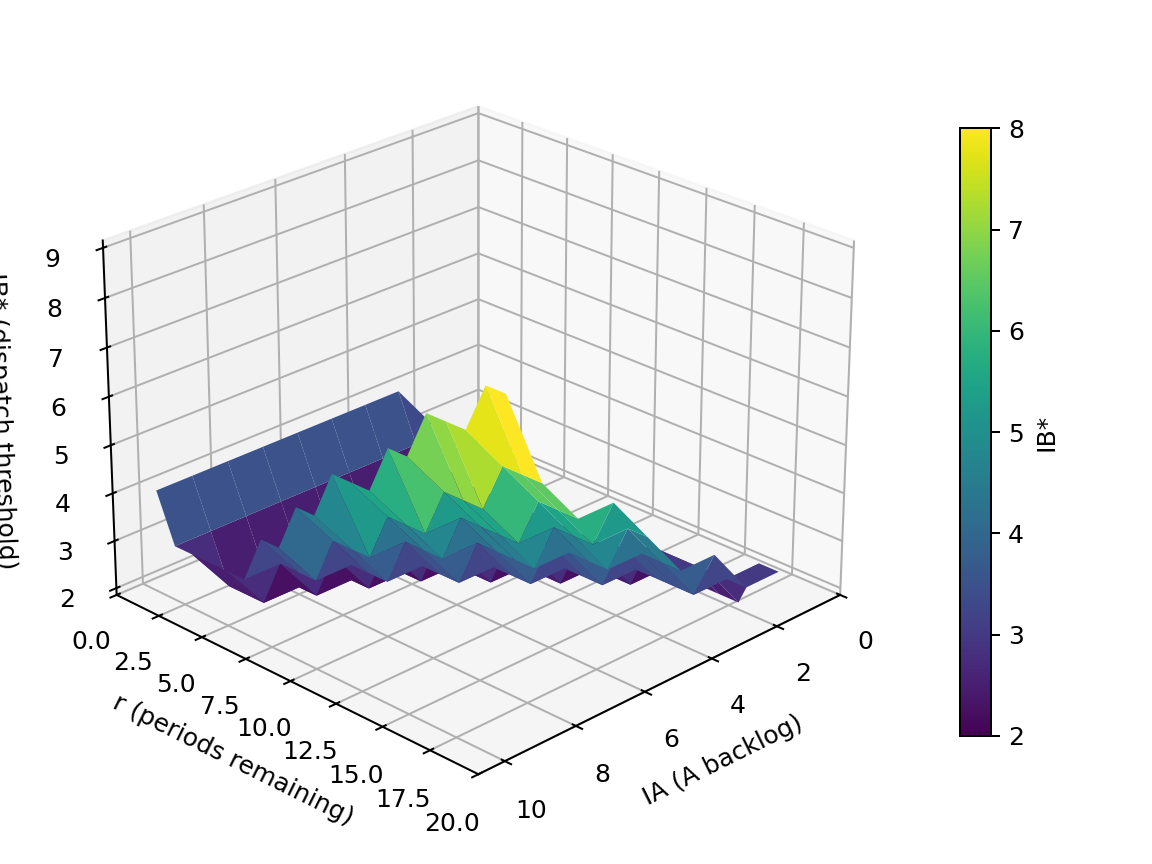

The file beside this chart, header and first rows:
r\IA, 0, 1, 2, 3, 4, 5, 6, 7, 8, 9, 10
20, , , 3, 3, 4, 4, 5, 6, 6, 7, 9
19, , , 3, 3, 3, 4, 5, 5, 6, 7, 9
18, , , 2, 3, 3, 4, 4, 5, 6, 7, 8
17, , , 2, 3, 3, 4, 4, 5, 5, 6, 8
16, , , 2, 3, 3, 3, 4, 4, 5, 6, 8
15, , , 2, 3, 3, 3, 4, 4, 5, 6, 7
14, , , 2, 2, 3, 3, 3, 4, 5, 5, 7
13, , , 2, 2, 3, 3, 3, 4, 4, 5, 6
12, , , 2, 2, 2, 3, 3, 3, 4, 5, 6
11, , , 2, 2, 2, 3, 3, 3, 4, 4, 6
10, , , 2, 2, 2, 2, 3, 3, 3, 4, 5
9, , , 2, 2, 2, 2, 3, 3, 3, 4, 5
8, , , 2, 2, 2, 2, 2, 3, 3, 3, 4
7, , , 2, 2, 2, 2, 2, 2, 3, 3, 4
6, , , 2, 2, 2, 2, 2, 2, 2, 3, 3
5, , , 2, 2, 2, 2, 2, 2, 2, 2, 3
4, , , 2, 2, 2, 2, 2, 2, 2, 2, 3
3, , , 2, 2, 2, 2, 2, 2, 2, 2, 3
2, , , , 3, 3, 3, 3, 3, 3, 3, 3
1, , 6, 3, 4, 4, 4, 4, 4, 4, 4, 4
